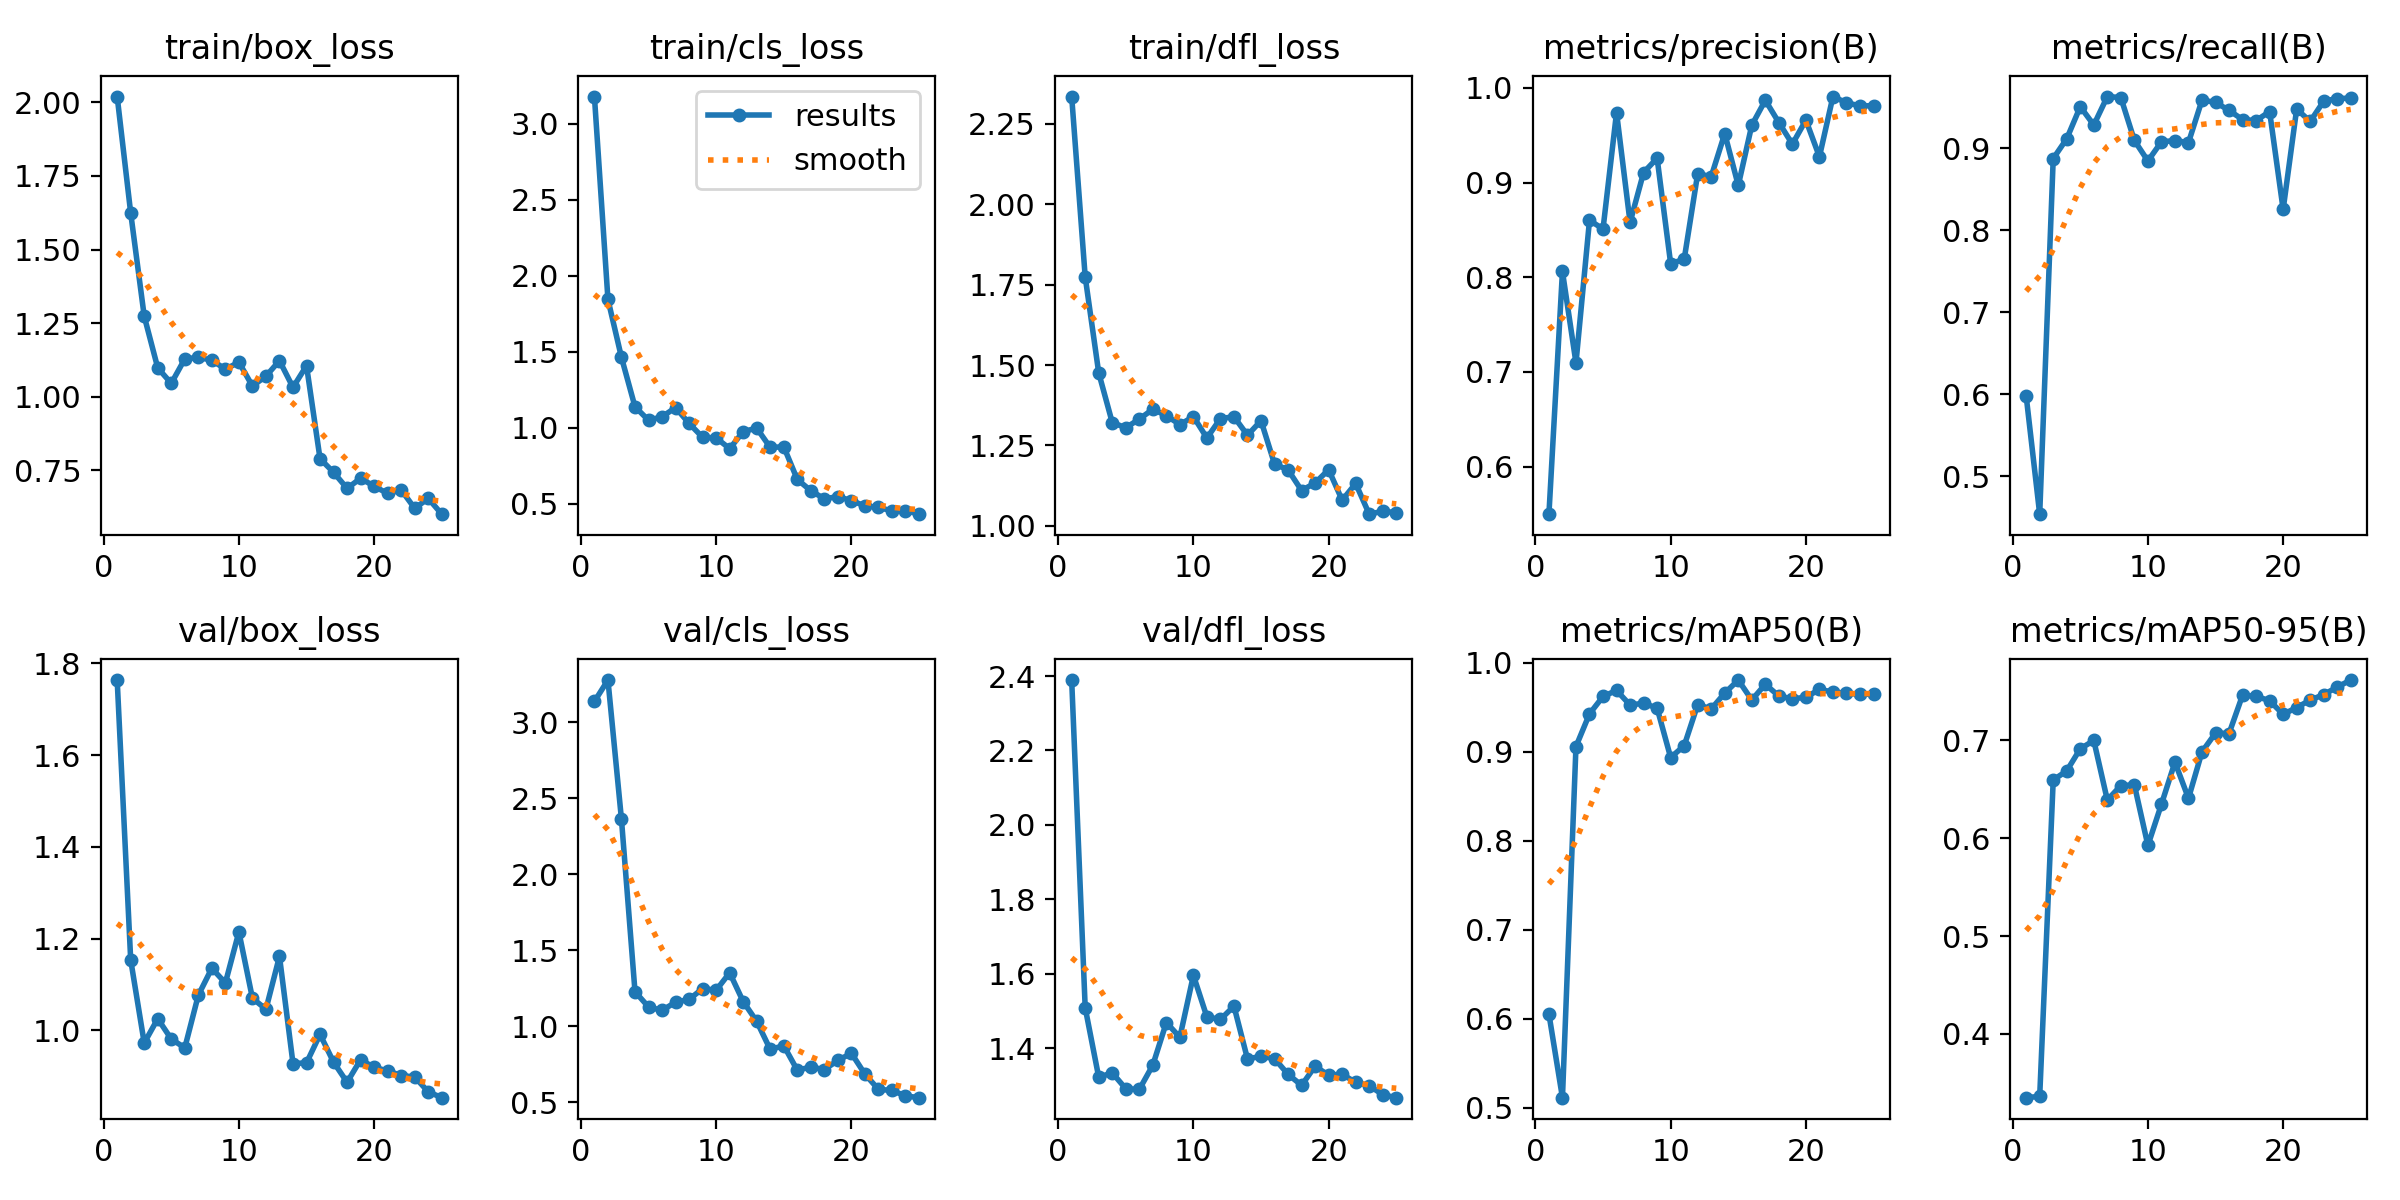

The file beside this chart, header and first rows:
epoch, time, train/box_loss, train/cls_loss, train/dfl_loss, metrics/precision(B), metrics/recall(B), metrics/mAP50(B), metrics/mAP50-95(B), val/box_loss, val/cls_loss, val/dfl_loss, lr/pg0, lr/pg1, lr/pg2
1, 59.91, 2.019, 3.178, 2.334, 0.5499, 0.5981, 0.6053, 0.3349, 1.763, 3.138, 2.389, 6.25e-05, 6.25e-05, 6.25e-05
2, 116.7, 1.624, 1.844, 1.774, 0.8061, 0.4539, 0.5113, 0.3362, 1.154, 3.279, 1.509, 0.0001321, 0.0001321, 0.0001321
3, 171.9, 1.274, 1.462, 1.476, 0.7096, 0.8877, 0.9059, 0.6596, 0.9727, 2.361, 1.322, 0.0001957, 0.0001957, 0.0001957
4, 227.9, 1.098, 1.137, 1.321, 0.8602, 0.9118, 0.9426, 0.6689, 1.026, 1.227, 1.334, 0.0002533, 0.0002533, 0.0002533
5, 285.5, 1.046, 1.049, 1.305, 0.851, 0.9509, 0.9622, 0.6915, 0.9813, 1.127, 1.291, 0.0003051, 0.0003051, 0.0003051
6, 342.3, 1.129, 1.071, 1.332, 0.9739, 0.9286, 0.969, 0.6999, 0.9621, 1.104, 1.289, 0.0003509, 0.0003509, 0.0003509
7, 397.2, 1.134, 1.132, 1.363, 0.8579, 0.9633, 0.9526, 0.6391, 1.077, 1.158, 1.354, 0.0003907, 0.0003907, 0.0003907
8, 450.9, 1.125, 1.028, 1.343, 0.9106, 0.962, 0.9546, 0.6539, 1.136, 1.176, 1.469, 0.0004246, 0.0004246, 0.0004246
9, 504.5, 1.094, 0.9365, 1.315, 0.9258, 0.9098, 0.9491, 0.6545, 1.103, 1.247, 1.429, 0.0004526, 0.0004526, 0.0004526
10, 559.4, 1.118, 0.9325, 1.34, 0.8145, 0.8847, 0.8936, 0.5927, 1.215, 1.236, 1.596, 0.0004747, 0.0004747, 0.0004747
11, 613.9, 1.037, 0.862, 1.273, 0.8189, 0.9081, 0.9068, 0.6347, 1.07, 1.352, 1.484, 0.0004907, 0.0004907, 0.0004907
12, 668.1, 1.07, 0.974, 1.334, 0.9094, 0.9096, 0.953, 0.6778, 1.046, 1.162, 1.477, 0.0005009, 0.0005009, 0.0005009
13, 722.6, 1.123, 0.9971, 1.339, 0.9063, 0.9071, 0.9481, 0.6409, 1.161, 1.032, 1.513, 0.0005051, 0.0005051, 0.0005051
14, 778.2, 1.032, 0.8698, 1.282, 0.9518, 0.9589, 0.966, 0.6883, 0.9278, 0.8465, 1.371, 0.0005034, 0.0005034, 0.0005034
15, 838.5, 1.106, 0.8743, 1.327, 0.897, 0.9562, 0.9806, 0.7075, 0.9294, 0.8717, 1.378, 0.0004957, 0.0004957, 0.0004957
16, 893.9, 0.7899, 0.6594, 1.192, 0.9606, 0.9464, 0.9582, 0.7071, 0.9914, 0.7101, 1.372, 0.0004821, 0.0004821, 0.0004821
17, 948.8, 0.7438, 0.5852, 1.174, 0.9869, 0.9352, 0.9759, 0.7462, 0.931, 0.7309, 1.33, 0.000458, 0.000458, 0.000458
18, 1006, 0.6892, 0.5319, 1.11, 0.9634, 0.934, 0.9627, 0.7451, 0.8871, 0.7141, 1.3, 0.0004085, 0.0004085, 0.0004085
19, 1060, 0.7237, 0.5464, 1.133, 0.9406, 0.9449, 0.9595, 0.7406, 0.9364, 0.7746, 1.352, 0.000359, 0.000359, 0.000359
20, 1113, 0.6965, 0.5201, 1.175, 0.9659, 0.8256, 0.9613, 0.7267, 0.9194, 0.8215, 1.327, 0.0003095, 0.0003095, 0.0003095
21, 1166, 0.672, 0.4853, 1.08, 0.9273, 0.948, 0.97, 0.7336, 0.912, 0.6843, 1.33, 0.00026, 0.00026, 0.00026
22, 1219, 0.6839, 0.4758, 1.132, 0.9908, 0.9328, 0.9673, 0.7412, 0.9017, 0.5837, 1.308, 0.0002105, 0.0002105, 0.0002105
23, 1272, 0.6214, 0.4521, 1.037, 0.9843, 0.9577, 0.9656, 0.7468, 0.8986, 0.5769, 1.299, 0.000161, 0.000161, 0.000161
24, 1324, 0.6552, 0.4548, 1.046, 0.9809, 0.9608, 0.9648, 0.7546, 0.8664, 0.5405, 1.275, 0.0001115, 0.0001115, 0.0001115
25, 1377, 0.6017, 0.4308, 1.041, 0.9811, 0.9613, 0.9646, 0.7617, 0.8535, 0.529, 1.267, 6.2e-05, 6.2e-05, 6.2e-05
